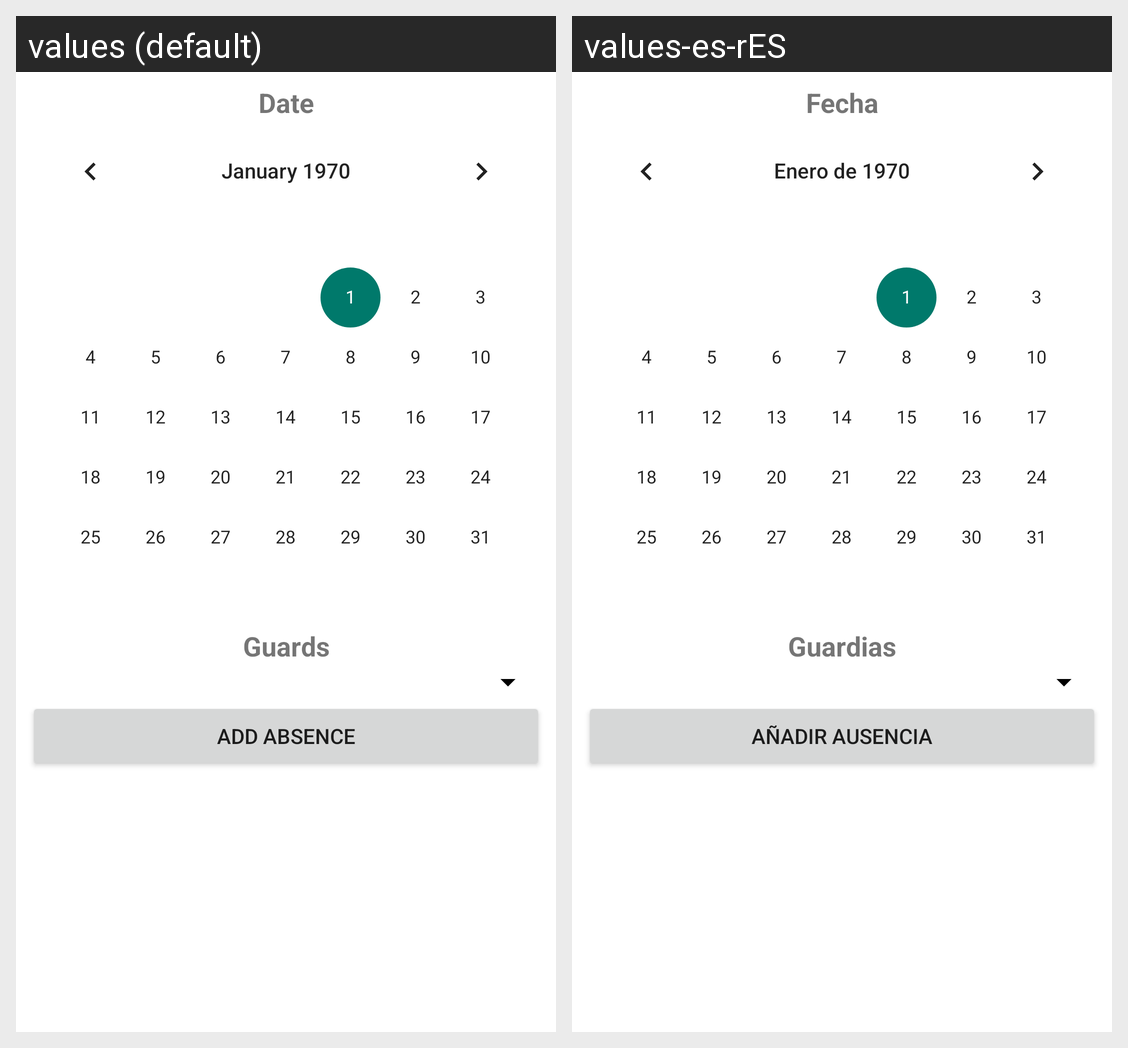

Here is an Android app screen in its default locale and in the app's own translations. Write out the translated-string differences for the strings that appear on this screen.
Android screen res/layout/fragment_dialog_absence.xml rendered under 2 locales, left to right: values (default), values-es-rES. Device: Nexus 5 (rendered at 1080×1920; each locale shown at half size, 540×960, under a caption strip naming it); theme AppTheme.
Strings drawn on this screen, with the default value and each locale's value (text and hints the layout hard-codes, and strings that could not be matched under every locale, appear in the picture but are not listed):

date
  values: Date
  values-es-rES: Fecha

guards
  values: Guards
  values-es-rES: Guardias

createAbsence
  values: Add absence
  values-es-rES: Añadir ausencia
